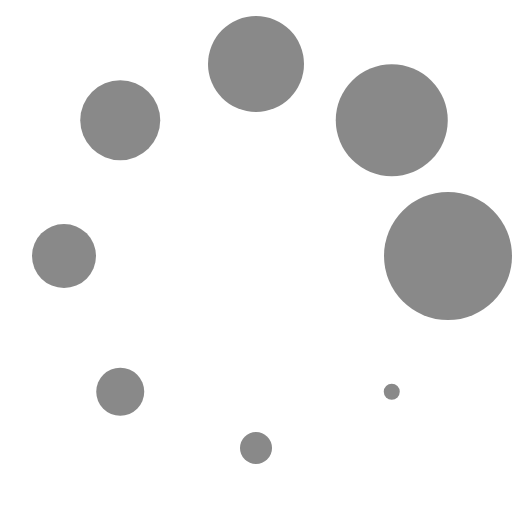
t = 0.00 s
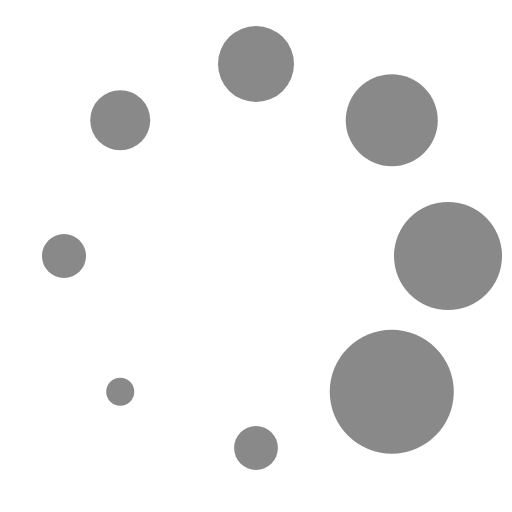
t = 0.12 s
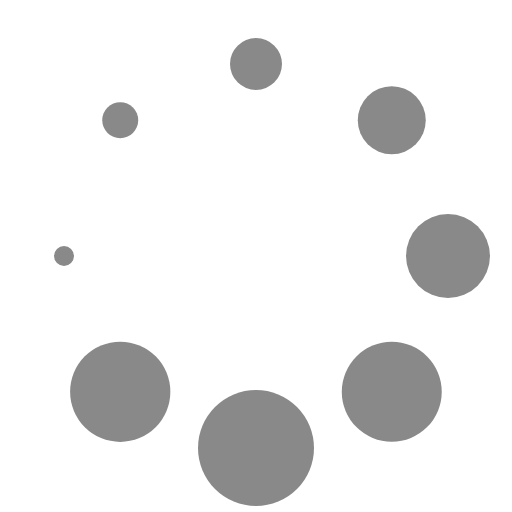
t = 0.26 s
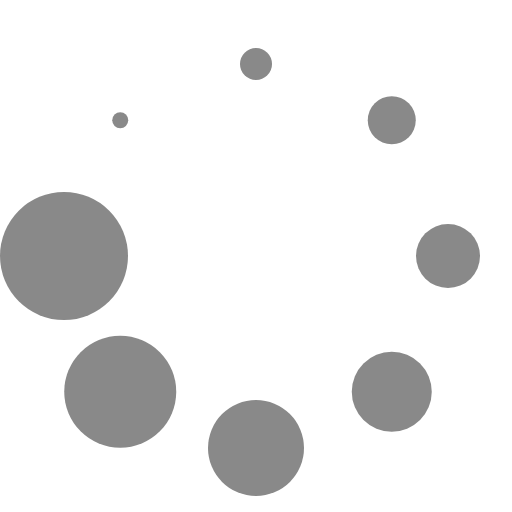
t = 0.38 s
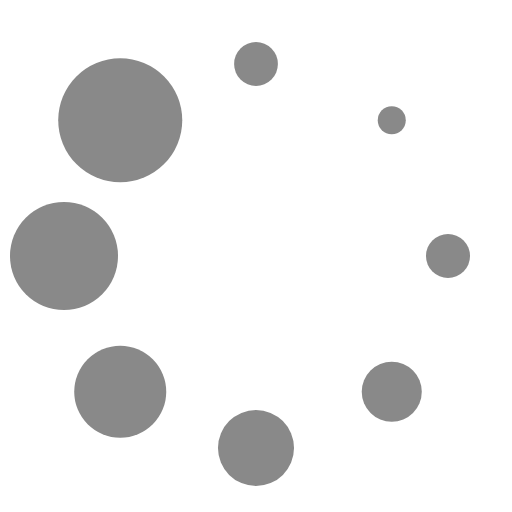
t = 0.49 s
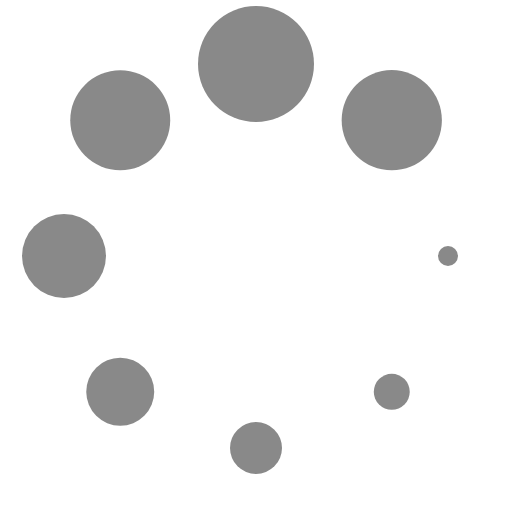
t = 0.63 s

The animated SVG that drew these frames (rendered in a browser with its animation timeline set to each time). Animation: 8 SMIL elements (animate=8); one cycle of 0.75 s, repeats indefinitely.

<?xml version="1.0" encoding="utf-8"?>
<!-- Generator: Adobe Illustrator 15.0.0, SVG Export Plug-In . SVG Version: 6.00 Build 0)  -->
<!DOCTYPE svg PUBLIC "-//W3C//DTD SVG 1.1//EN" "http://www.w3.org/Graphics/SVG/1.1/DTD/svg11.dtd">
<svg xmlns="http://www.w3.org/2000/svg" viewBox="0 0 64 64">
    <g stroke-width="0" fill="#898989">
        <circle cx="24" cy="0" transform="translate(32,32)" r="7.48463">
            <animate attributeName="r" dur="750ms" values="8;7;6;5;4;3;2;1;8" repeatCount="indefinite"></animate>
        </circle>
        <circle cx="16.970562748477143" cy="16.97056274847714" transform="translate(32,32)" r="4.60759">
            <animate attributeName="r" dur="750ms" values="1;8;7;6;5;4;3;2;1" repeatCount="indefinite"></animate>
        </circle>
        <circle cx="1.4695761589768238e-15" cy="24" transform="translate(32,32)" r="1.48463">
            <animate attributeName="r" dur="750ms" values="2;1;8;7;6;5;4;3;2" repeatCount="indefinite"></animate>
        </circle>
        <circle cx="-16.97056274847714" cy="16.970562748477143" transform="translate(32,32)" r="2.48463">
            <animate attributeName="r" dur="750ms" values="3;2;1;8;7;6;5;4;3" repeatCount="indefinite"></animate>
        </circle>
        <circle cx="-24" cy="2.9391523179536475e-15" transform="translate(32,32)" r="3.48463">
            <animate attributeName="r" dur="750ms" values="4;3;2;1;8;7;6;5;4" repeatCount="indefinite"></animate>
        </circle>
        <circle cx="-16.970562748477143" cy="-16.97056274847714" transform="translate(32,32)" r="4.48463">
            <animate attributeName="r" dur="750ms" values="5;4;3;2;1;8;7;6;5" repeatCount="indefinite"></animate>
        </circle>
        <circle cx="-4.408728476930472e-15" cy="-24" transform="translate(32,32)" r="5.48463">
            <animate attributeName="r" dur="750ms" values="6;5;4;3;2;1;8;7;6" repeatCount="indefinite"></animate>
        </circle>
        <circle cx="16.970562748477136" cy="-16.970562748477143" transform="translate(32,32)" r="6.48463">
            <animate attributeName="r" dur="750ms" values="7;6;5;4;3;2;1;8;7" repeatCount="indefinite"></animate>
        </circle>
    </g>
</svg>
